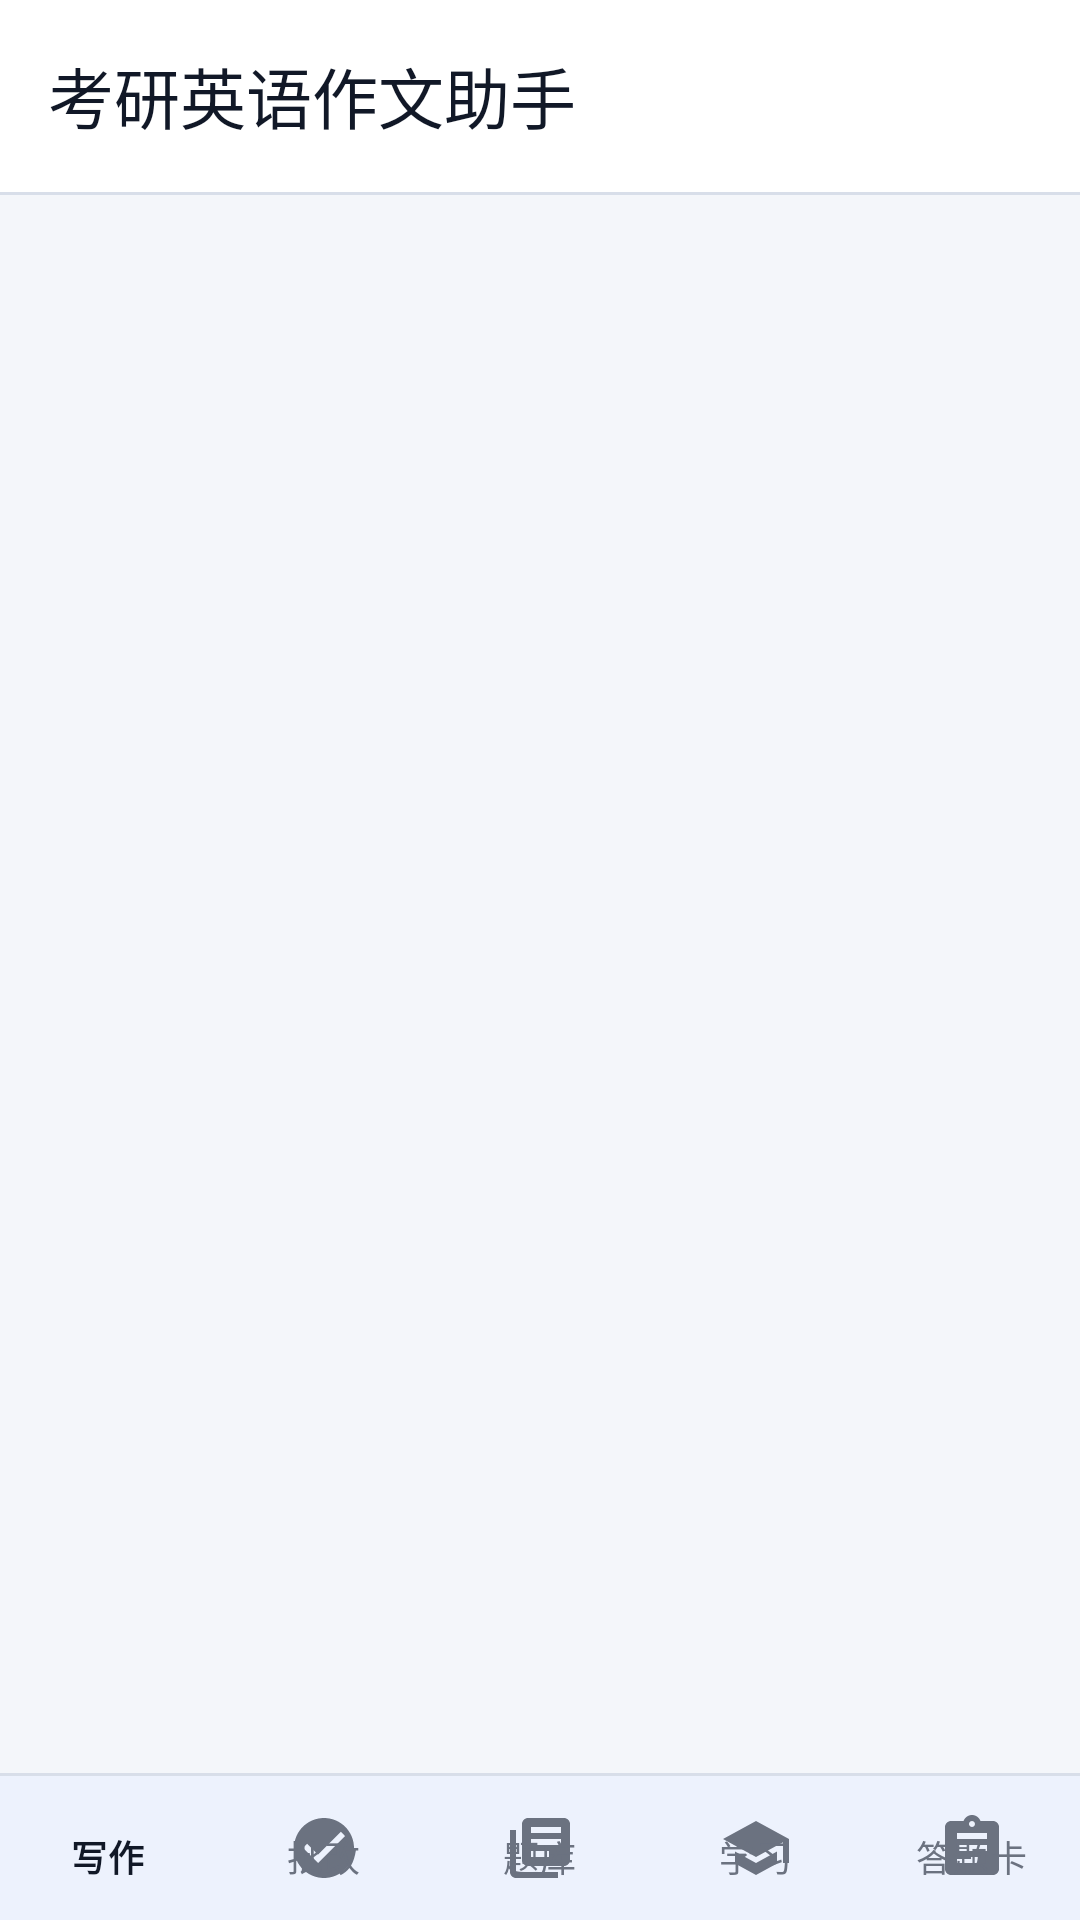

The Android layout XML behind this screen, and the referenced resources:
<!-- AndroidManifest.xml: application theme Theme.Eea -->
<!-- res/layout/activity_main.xml -->
<?xml version="1.0" encoding="utf-8"?>
<LinearLayout xmlns:android="http://schemas.android.com/apk/res/android"
    xmlns:app="http://schemas.android.com/apk/res-auto"
    android:layout_width="match_parent"
    android:layout_height="match_parent"
    android:orientation="vertical"
    android:background="@color/surface_variant">

    <com.google.android.material.appbar.AppBarLayout
        android:layout_width="match_parent"
        android:layout_height="wrap_content"
        android:background="@color/surface"
        app:elevation="0dp">

        <com.google.android.material.appbar.MaterialToolbar
            android:id="@+id/toolbar"
            android:layout_width="match_parent"
            android:layout_height="?attr/actionBarSize"
            android:background="@color/surface"
            app:title="@string/app_name"
            app:titleTextColor="@color/text_primary" />
    </com.google.android.material.appbar.AppBarLayout>

    <View
        android:layout_width="match_parent"
        android:layout_height="1dp"
        android:background="@color/outline" />

    <androidx.fragment.app.FragmentContainerView
        android:id="@+id/fragment_container"
        android:layout_width="match_parent"
        android:layout_height="0dp"
        android:layout_weight="1" />

    <View
        android:layout_width="match_parent"
        android:layout_height="1dp"
        android:background="@color/outline" />

    <com.google.android.material.bottomnavigation.BottomNavigationView
        android:id="@+id/bottom_nav"
        android:layout_width="match_parent"
        android:layout_height="wrap_content"
        android:background="@color/surface"
        android:minHeight="@dimen/touch_min"
        app:labelVisibilityMode="labeled"
        app:menu="@menu/menu_bottom_nav" />
</LinearLayout>
<!-- resources referenced by this layout -->
<resources>
  <color name="outline">#D8DEE9</color>
  <color name="surface">#FFFFFF</color>
  <color name="surface_variant">#F4F6FA</color>
  <color name="text_primary">#111827</color>
  <dimen name="touch_min">48dp</dimen>
  <string name="app_name">考研英语作文助手</string>
  <style name="Theme.Eea" parent="Theme.Material3.Light.NoActionBar">
          <item name="colorPrimary">@color/brand_blue</item>
          <item name="colorOnPrimary">@android:color/white</item>
          <item name="colorPrimaryContainer">@color/brand_blue_container</item>
          <item name="colorOnPrimaryContainer">@color/on_brand_container</item>
          <item name="colorSurface">@color/surface</item>
          <item name="colorOnSurface">@color/text_primary</item>
          <item name="colorOnSurfaceVariant">@color/text_secondary</item>
          <item name="colorOutline">@color/outline</item>
          <item name="colorOutlineVariant">@color/outline</item>
          <item name="colorSurfaceVariant">@color/surface_sunken</item>
          <item name="android:colorBackground">@color/surface_variant</item>
          <item name="colorError">@color/danger</item>
          <item name="android:statusBarColor">@color/brand_blue_dark</item>
          <item name="android:navigationBarColor">@color/surface</item>
          <item name="android:windowLightStatusBar">false</item>
          <item name="android:windowLightNavigationBar" tools:targetApi="27">true</item>
          <item name="materialButtonStyle">@style/Eea.Button</item>
      </style>
  <color name="brand_blue">#2563EB</color>
  <color name="brand_blue_container">#DBEAFE</color>
  <color name="on_brand_container">#1E3A8A</color>
  <color name="text_secondary">#6B7280</color>
  <color name="surface_sunken">#EEF2F8</color>
  <color name="danger">#DC2626</color>
  <color name="brand_blue_dark">#1D4ED8</color>
  <style name="Eea.Button" parent="Widget.Material3.Button">
          <item name="android:minHeight">@dimen/touch_min</item>
          <item name="cornerRadius">@dimen/control_radius</item>
          <item name="android:textSize">@dimen/text_body</item>
          <item name="android:textAllCaps">false</item>
      </style>
  <dimen name="control_radius">12dp</dimen>
  <dimen name="text_body">15sp</dimen>
</resources>
